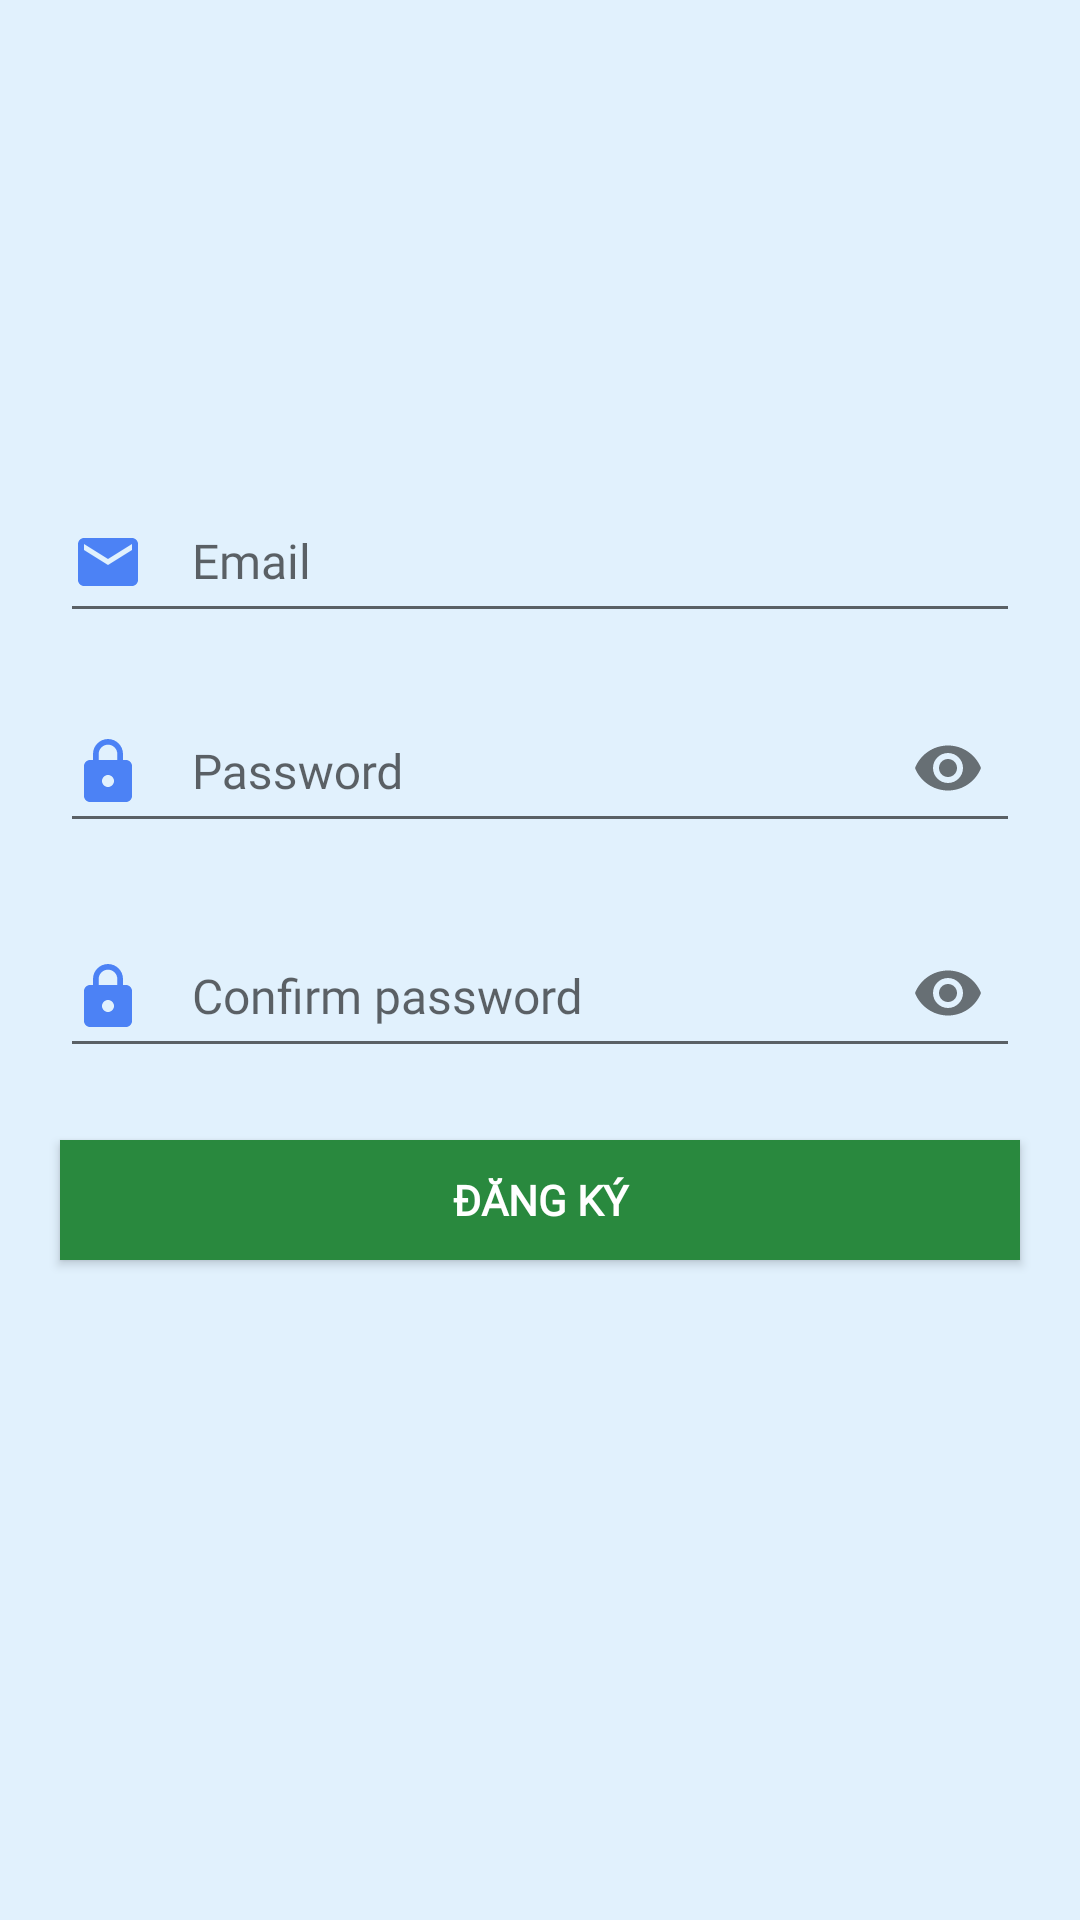

Here is an Android app screen rendered from its layout file. Give the layout XML and the strings, colors and styles it references.
<!-- AndroidManifest.xml: activity theme NoActionbar -->
<!-- res/layout/activity_sing_up.xml -->
<?xml version="1.0" encoding="utf-8"?>
<ScrollView xmlns:android="http://schemas.android.com/apk/res/android"
    xmlns:app="http://schemas.android.com/apk/res-auto"
    xmlns:tools="http://schemas.android.com/tools"
    android:layout_width="fill_parent"
    android:layout_height="fill_parent"
    android:background="#e1f1fd"
    android:fitsSystemWindows="true"
    tools:context=".COURSE.LOGIN.SingUpActivity">


    <LinearLayout
        android:layout_width="match_parent"
        android:layout_height="match_parent"
        android:orientation="vertical">

        <ImageView
            android:layout_width="wrap_content"
            android:layout_height="wrap_content"
            android:onClick="imgBack"
            android:src="@drawable/ic_keyboard_arrow_left_black_24dp"/>
        <ImageView
            android:layout_width="150dp"
            android:layout_height="150dp"
            android:layout_gravity="center"
            android:src="@drawable/logo2" />

        <android.support.design.widget.TextInputLayout
            android:layout_width="320dp"
            android:layout_height="60dp"
            android:layout_gravity="center">

            <EditText
                android:id="@+id/edtEmailDK"
                android:layout_width="match_parent"
                android:layout_height="50dp"
                android:drawableStart="@drawable/ic_mail_black_24dp"
                android:drawablePadding="16dp"
                android:fontFamily="@font/calibri"
                android:hint="Email"
                android:inputType="textEmailAddress"
                android:maxLines="1"
                android:textColor="@android:color/black"
                android:textSize="16sp"
                android:drawableLeft="@drawable/ic_mail_black_24dp" />
        </android.support.design.widget.TextInputLayout>

        <android.support.design.widget.TextInputLayout
            android:layout_width="320dp"
            android:layout_height="60dp"
            android:layout_gravity="center"
            android:layout_marginTop="10dp"
            android:layout_marginBottom="5dp"
            app:passwordToggleEnabled="true">

            <EditText
                android:id="@+id/edtPasswordDK"
                android:layout_width="match_parent"
                android:layout_height="50dp"
                android:drawableStart="@drawable/ic_lock_black_24dp"
                android:drawablePadding="16dp"
                android:fontFamily="@font/calibri"
                android:hint="Password"
                android:inputType="textPassword"
                android:maxLines="1"
                android:textColor="@android:color/black"
                android:textSize="16sp"
                android:drawableLeft="@drawable/ic_lock_black_24dp" />
        </android.support.design.widget.TextInputLayout>

        <android.support.design.widget.TextInputLayout
            android:layout_width="320dp"
            android:layout_height="60dp"
            android:layout_gravity="center"
            android:layout_marginTop="10dp"
            android:layout_marginBottom="5dp"
            app:passwordToggleEnabled="true">

            <EditText
                android:id="@+id/edtRePasswordDK"
                android:layout_width="match_parent"
                android:layout_height="50dp"
                android:drawableStart="@drawable/ic_lock_black_24dp"
                android:drawablePadding="16dp"
                android:fontFamily="@font/calibri"
                android:hint="Confirm password"
                android:inputType="textPassword"
                android:maxLines="1"
                android:textColor="@android:color/black"
                android:textSize="16sp"
                android:drawableLeft="@drawable/ic_lock_black_24dp" />
        </android.support.design.widget.TextInputLayout>


        <Button
            android:id="@+id/btnRegistrationDK"
            android:layout_width="320dp"
            android:layout_height="40dp"
            android:layout_marginTop="20dp"
            android:layout_gravity="center"
            android:layout_marginBottom="20dp"
            android:background="#29893e"
            android:fontFamily="@font/calibri"
            android:text="Đăng ký"
            android:textColor="@color/colorWhite"
            android:textStyle="bold" />


    </LinearLayout>
</ScrollView>
<!-- resources referenced by this layout -->
<resources>
  <color name="colorWhite">#ffffff</color>
  <!-- drawable ic_lock_black_24dp (drawable) -->
  <vector android:height="24dp" android:tint="#4c82f5"
      android:viewportHeight="24.0" android:viewportWidth="24.0"
      android:width="24dp" xmlns:android="http://schemas.android.com/apk/res/android">
      <path android:fillColor="#FF000000" android:pathData="M18,8h-1L17,6c0,-2.76 -2.24,-5 -5,-5S7,3.24 7,6v2L6,8c-1.1,0 -2,0.9 -2,2v10c0,1.1 0.9,2 2,2h12c1.1,0 2,-0.9 2,-2L20,10c0,-1.1 -0.9,-2 -2,-2zM12,17c-1.1,0 -2,-0.9 -2,-2s0.9,-2 2,-2 2,0.9 2,2 -0.9,2 -2,2zM15.1,8L8.9,8L8.9,6c0,-1.71 1.39,-3.1 3.1,-3.1 1.71,0 3.1,1.39 3.1,3.1v2z"/>
  </vector>
  <!-- drawable ic_mail_black_24dp (drawable) -->
  <vector android:height="24dp" android:tint="#4c82f5"
      android:viewportHeight="24.0" android:viewportWidth="24.0"
      android:width="24dp" xmlns:android="http://schemas.android.com/apk/res/android">
      <path android:fillColor="#FF000000" android:pathData="M20,4L4,4c-1.1,0 -1.99,0.9 -1.99,2L2,18c0,1.1 0.9,2 2,2h16c1.1,0 2,-0.9 2,-2L22,6c0,-1.1 -0.9,-2 -2,-2zM20,8l-8,5 -8,-5L4,6l8,5 8,-5v2z"/>
  </vector>
  <style name="NoActionbar" parent="Theme.AppCompat.Light.NoActionBar" />
</resources>
